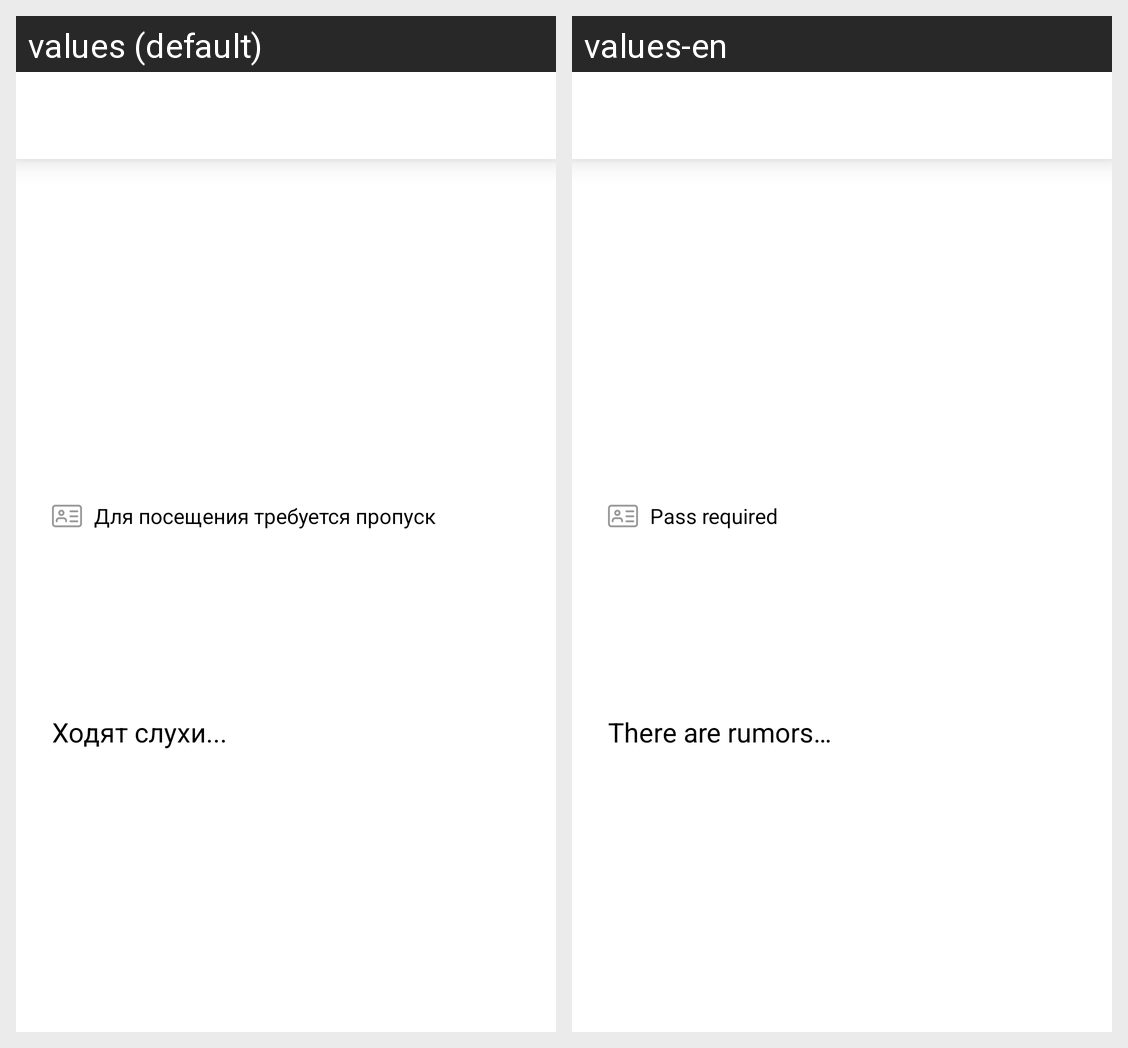

Translations of the strings shown on this Android screen, per locale in the grid:
Android screen res/layout/fragment_place_detail.xml rendered under 2 locales, left to right: values (default), values-en. Device: Nexus 5 (rendered at 1080×1920; each locale shown at half size, 540×960, under a caption strip naming it); theme Theme.MIPT.
Strings drawn on this screen, with the default value and each locale's value (text and hints the layout hard-codes, and strings that could not be matched under every locale, appear in the picture but are not listed):

place_detail_pass_text
  values: Для посещения требуется пропуск
  values-en: Pass required

place_detail_legends_title
  values: Ходят слухи...
  values-en: There are rumors…
